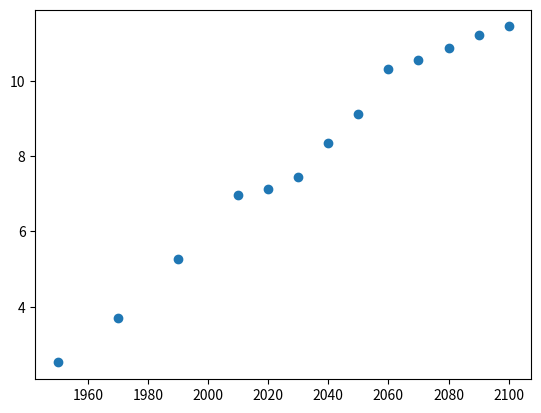

Recreate this plot in Python.
import matplotlib.pyplot as plt

year = [1950, 1970, 1990, 2010, 2020, 2030, 2040, 2050, 2060, 2070, 2080, 2090, 2100]
pop = [2.519, 3.692, 5.263, 6.972, 7.123, 7.456, 8.342, 9.123,
       10.326, 10.556, 10.881, 11.204, 11.442]

#plt.plot(year, pop)
#plt.show()

plt.scatter(year, pop)
#plt.show()

#plt.bar(year, pop)
plt.show()
